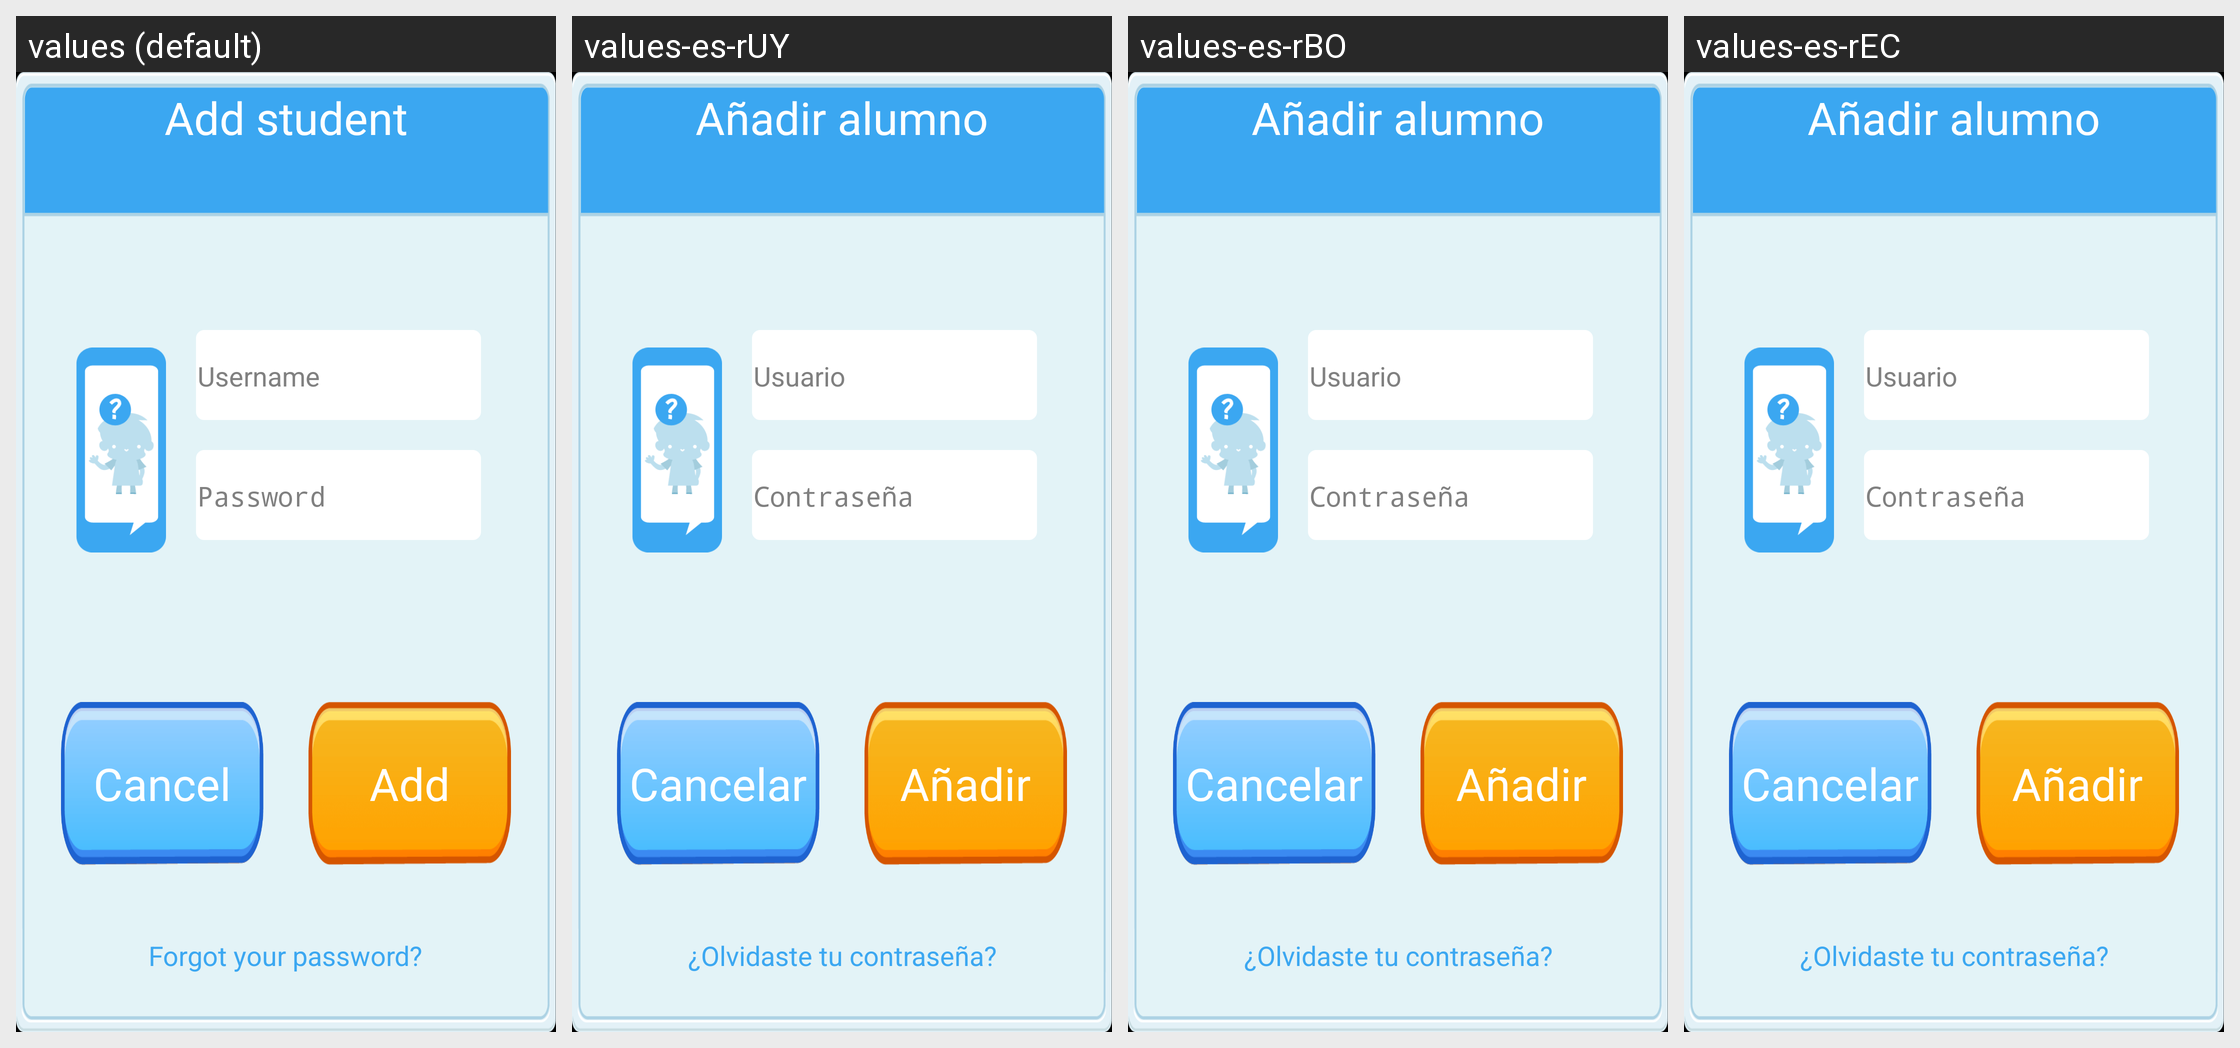

This grid shows one Android layout under several languages. Give, for every string resource on the screen, its name, the default text and each shown locale's text.
Android screen res/layout/panel_login_alumno.xml rendered under 4 locales, left to right: values (default), values-es-rUY, values-es-rBO, values-es-rEC. Device: Nexus 5 (rendered at 1080×1920; each locale shown at half size, 540×960, under a caption strip naming it); theme android:Theme.NoTitleBar.Fullscreen.
Other locales in the repository, not shown: values-es, values-es-rAR, values-es-rCO, values-es-rMX, values-es-rPE, values-es-rPY.
Strings drawn on this screen, with the default value and each locale's value (text and hints the layout hard-codes, and strings that could not be matched under every locale, appear in the picture but are not listed):

Add_student
  values: Add student
  values-es-rUY: Añadir alumno
  values-es-rBO: Añadir alumno
  values-es-rEC: Añadir alumno

Password
  values: Password
  values-es-rUY: Contraseña
  values-es-rBO: Contraseña
  values-es-rEC: Contraseña

Cancel
  values: Cancel
  values-es-rUY: Cancelar
  values-es-rBO: Cancelar
  values-es-rEC: Cancelar

Add
  values: Add
  values-es-rUY: Añadir
  values-es-rBO: Añadir
  values-es-rEC: Añadir

ForgotPassword
  values: Forgot your password?
  values-es-rUY: ¿Olvidaste tu contraseña?  [from values-es]
  values-es-rBO: ¿Olvidaste tu contraseña?  [from values-es]
  values-es-rEC: ¿Olvidaste tu contraseña?  [from values-es]
